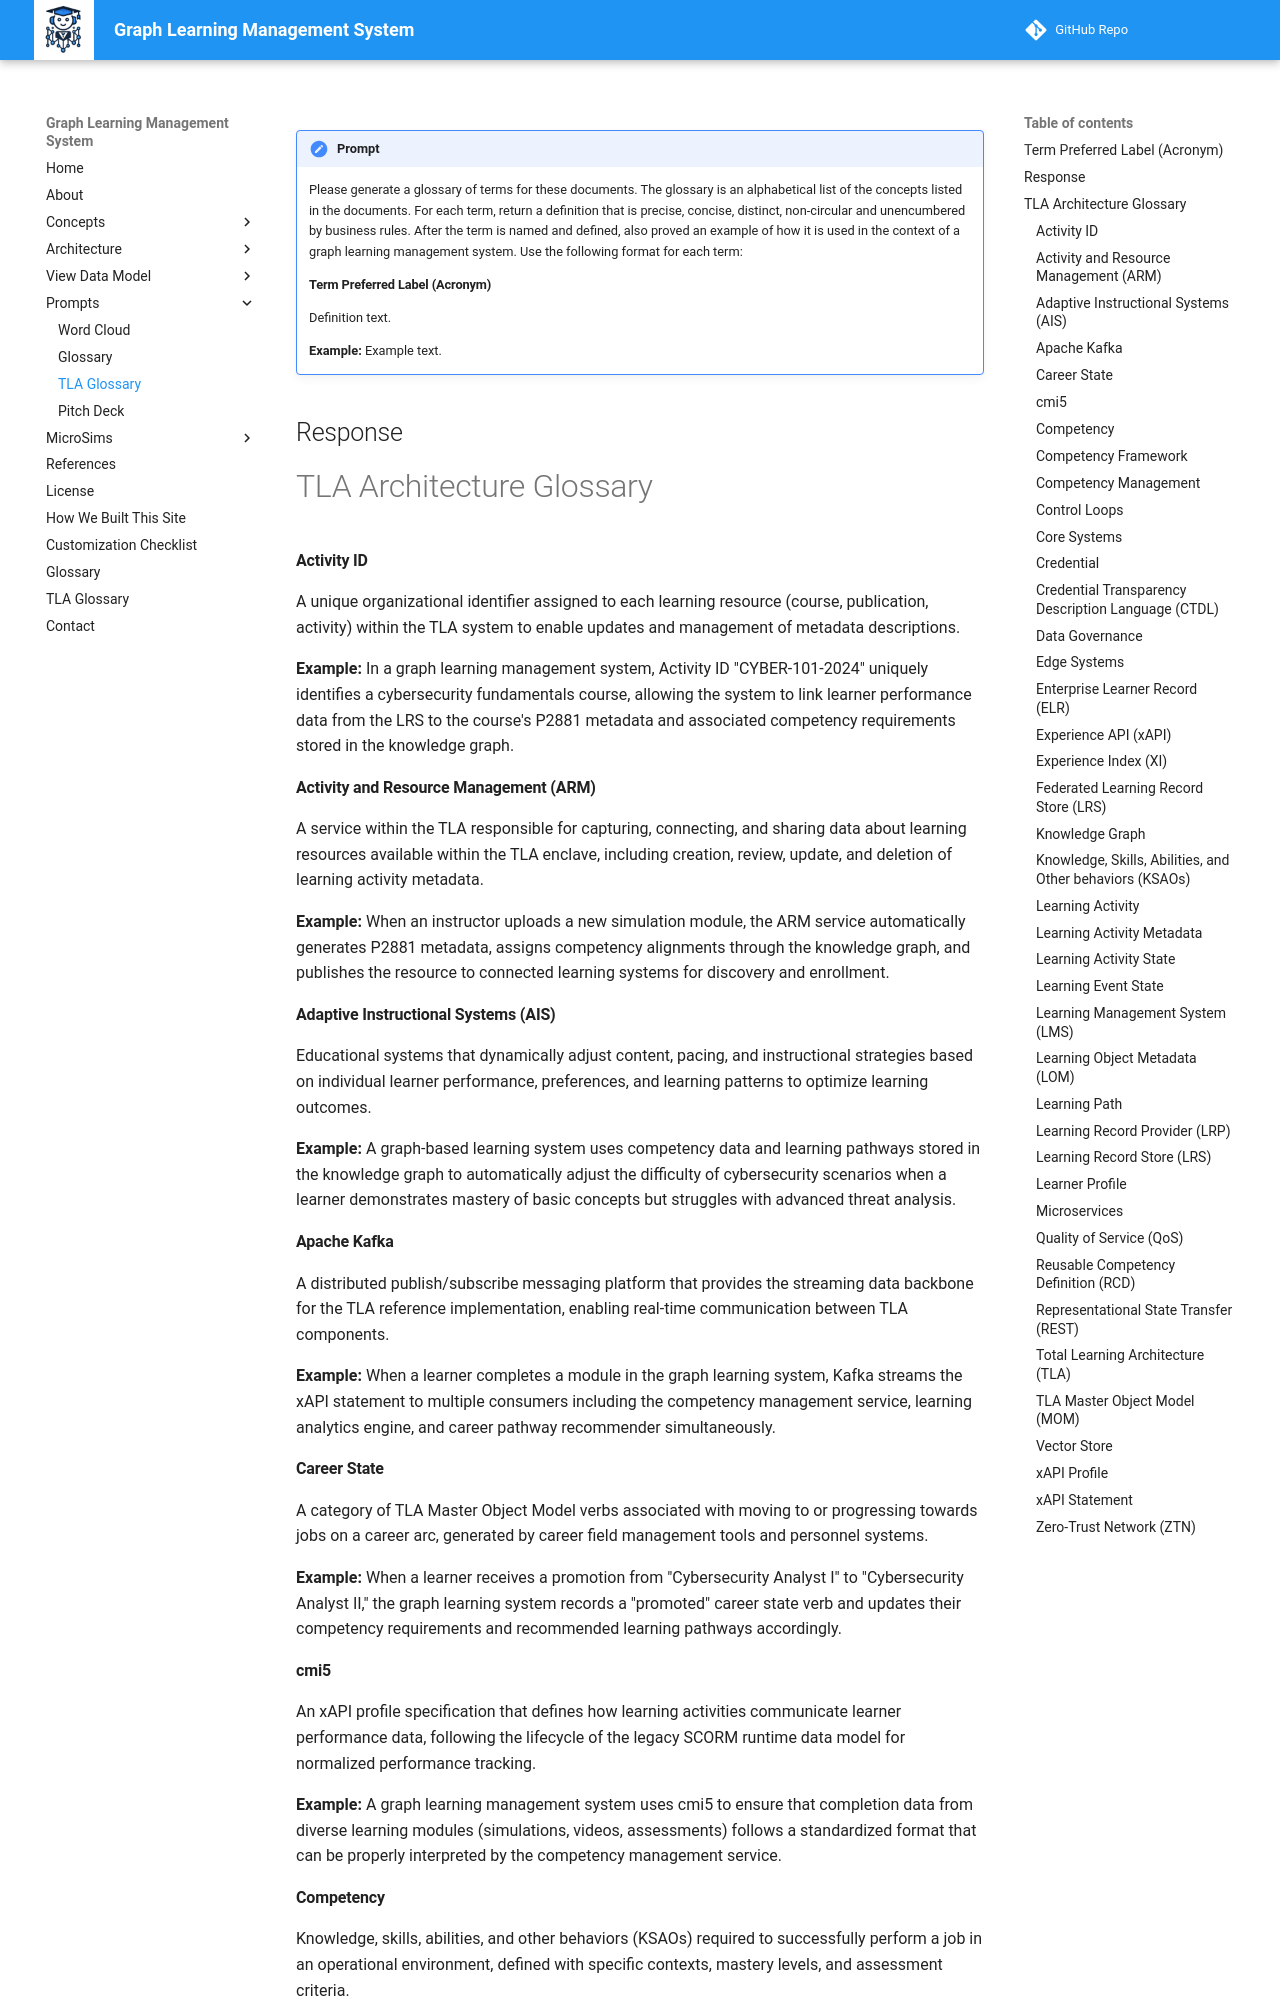

repository: dmccreary/graph-lms · page: prompts/03-tla-glossary/index.html · generator: mkdocs

!!! prompt
    Please generate a glossary of terms for these documents.  The glossary is an alphabetical list of the concepts listed in the documents.  For each term, return a definition that is precise, concise, distinct, non-circular and unencumbered by business rules.  After the term is named and defined, also proved an example of how it is used in the context of a graph learning management system.  Use the following format for each term:

    #### Term Preferred Label (Acronym)

    Definition text.

    **Example:** Example text.

## Response

# TLA Architecture Glossary

#### Activity ID

A unique organizational identifier assigned to each learning resource (course, publication, activity) within the TLA system to enable updates and management of metadata descriptions.

**Example:** In a graph learning management system, Activity ID "CYBER-101-2024" uniquely identifies a cybersecurity fundamentals course, allowing the system to link learner performance data from the LRS to the course's P2881 metadata and associated competency requirements stored in the knowledge graph.

#### Activity and Resource Management (ARM)

A service within the TLA responsible for capturing, connecting, and sharing data about learning resources available within the TLA enclave, including creation, review, update, and deletion of learning activity metadata.

**Example:** When an instructor uploads a new simulation module, the ARM service automatically generates P2881 metadata, assigns competency alignments through the knowledge graph, and publishes the resource to connected learning systems for discovery and enrollment.

#### Adaptive Instructional Systems (AIS)

Educational systems that dynamically adjust content, pacing, and instructional strategies based on individual learner performance, preferences, and learning patterns to optimize learning outcomes.

**Example:** A graph-based learning system uses competency data and learning pathways stored in the knowledge graph to automatically adjust the difficulty of cybersecurity scenarios when a learner demonstrates mastery of basic concepts but struggles with advanced threat analysis.

#### Apache Kafka

A distributed publish/subscribe messaging platform that provides the streaming data backbone for the TLA reference implementation, enabling real-time communication between TLA components.

**Example:** When a learner completes a module in the graph learning system, Kafka streams the xAPI statement to multiple consumers including the competency management service, learning analytics engine, and career pathway recommender simultaneously.

#### Career State

A category of TLA Master Object Model verbs associated with moving to or progressing towards jobs on a career arc, generated by career field management tools and personnel systems.

**Example:** When a learner receives a promotion from "Cybersecurity Analyst I" to "Cybersecurity Analyst II," the graph learning system records a "promoted" career state verb and updates their competency requirements and recommended learning pathways accordingly.

#### cmi5

An xAPI profile specification that defines how learning activities communicate learner performance data, following the lifecycle of the legacy SCORM runtime data model for normalized performance tracking.

**Example:** A graph learning management system uses cmi5 to ensure that completion data from diverse learning modules (simulations, videos, assessments) follows a standardized format that can be properly interpreted by the competency management service.

#### Competency

Knowledge, skills, abilities, and other behaviors (KSAOs) required to successfully perform a job in an operational environment, defined with specific contexts, mastery levels, and assessment criteria.

**Example:** In a graph learning system, the competency "Network Threat Detection" is defined with prerequisite relationships to "TCP/IP Fundamentals" and connected to specific learning activities and assessment criteria, enabling automatic learning path generation.
